Run: headless pygame with SDL's dummy video driver; simulated clock (each Clock.tick advances the game by its frame time, no real sleeping); random seed 0; keys injected as events and as key.get_pressed() state; no mouse input.
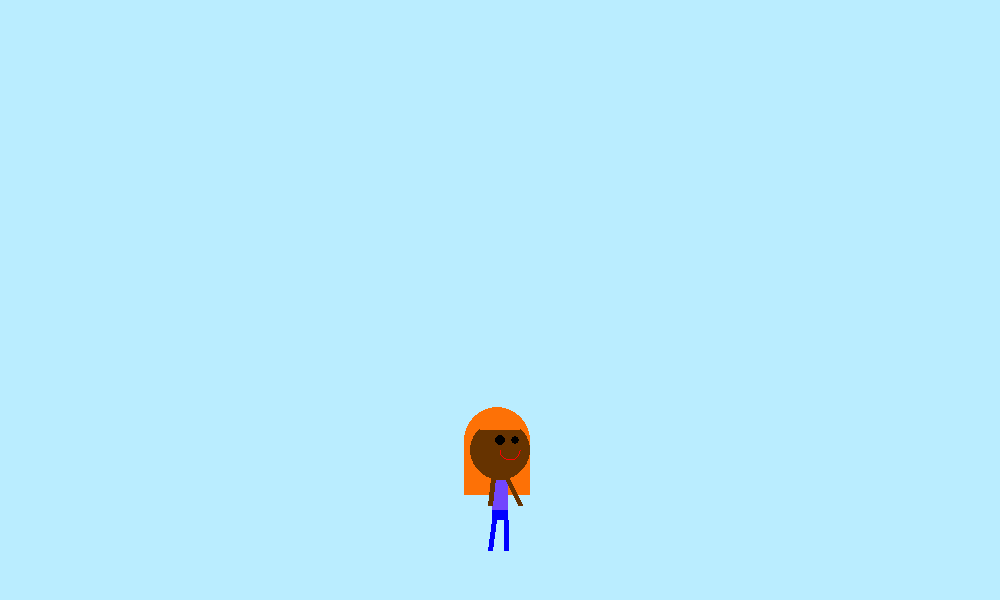
Frame 1 of 4 · flips 1–60 · no input
Frame 2 of 4 · flips 61–180 · tapped SPACE, RETURN · held RIGHT (→), D · screen unchanged from frame 1, image omitted
Frame 3 of 4 · flips 181–300 · held DOWN (↓), S · screen unchanged from frame 2, image omitted
Frame 4 of 4 · flips 301–420 · held LEFT (←), A, UP (↑), W · screen unchanged from frame 3, image omitted

The pygame program that drew these frames:



import pygame
import random
import math

# Define some colors
BLACK = (0, 0, 0)
WHITE = (255, 255, 255)
PURPLE = (113, 70, 255)
GREEN = (120, 213, 132)
RED = (255, 0, 0)
BLUE = (0, 0, 255)
YELLOW = (255,255,0)
PINK = (255, 138, 201)
BROWN = (108, 44, 1)
ORANGE = (253, 113, 6)
SKY_BLUE = (186, 237, 255)
#skin colours
SKIN1_RED = (255, 204, 153)
SKIN1_YELLOW = (255, 255, 153)
SKIN2 = (255, 212, 124)
SKIN3 = (255, 187, 118)
SKIN4 = (226, 166, 106)
SKIN5 = (153, 76, 0)
SKIN6 = (102, 51, 0)
SKIN7 = (51, 25, 0)

SKIN_COLOURS = [SKIN1_RED, SKIN1_YELLOW, SKIN2, SKIN3, SKIN4, SKIN5, SKIN6, SKIN7]
HAIR_COLOURS = [BLACK, YELLOW, BROWN, ORANGE]

pygame.init()

# Set the width and height of the screen [width, height]
size = (1000, 600)
screen = pygame.display.set_mode(size)

pygame.display.set_caption("Coders!!")
    

#A class for the coders!!
class coders():
    def __init__(self, skin_col, interest, hair_type, hair_col, xpos):
        self.skin_col = skin_col
        self.interest = interest
        self.hair_col = hair_col
        self.hair_type = hair_type
        self.xpos = xpos
        self.pants = skin_col

    def draw(self, pos):
        self.pos = pos
        #hair ponytails
        pygame.draw.circle(screen, self.hair_col, (self.xpos - 3, 440), 33)
        pygame.draw.rect(screen, self.hair_col, (self.xpos - 36, 440, 66, 55))
        if self.hair_type == 2:
            pygame.draw.circle(screen, self.hair_col, (self.xpos - 13, 410), 10)
            pygame.draw.circle(screen, self.hair_col, (self.xpos + 2, 410), 10)

            pygame.draw.circle(screen, self.hair_col, (self.xpos - 23, 418), 10)
            pygame.draw.circle(screen, self.hair_col, (self.xpos + 15, 418), 10)

            
            pygame.draw.circle(screen, self.hair_col, (self.xpos - 33, 428), 10)
            pygame.draw.circle(screen, self.hair_col, (self.xpos + 25, 428), 10)

            pygame.draw.circle(screen, self.hair_col, (self.xpos - 13, 410), 10)
            pygame.draw.circle(screen, self.hair_col, (self.xpos + 2, 410), 10)

            pygame.draw.circle(screen, self.hair_col, (self.xpos - 23, 418), 10)
            pygame.draw.circle(screen, self.hair_col, (self.xpos + 15, 418), 10)

            pygame.draw.circle(screen, self.hair_col, (self.xpos - 36, 440), 10)
            pygame.draw.circle(screen, self.hair_col, (self.xpos - 36, 455), 10)
            pygame.draw.circle(screen, self.hair_col, (self.xpos - 36, 470), 10)
            pygame.draw.circle(screen, self.hair_col, (self.xpos - 36, 485), 10)

            pygame.draw.circle(screen, self.hair_col, (self.xpos + 30, 440), 10)
            pygame.draw.circle(screen, self.hair_col, (self.xpos + 30, 455), 10)
            pygame.draw.circle(screen, self.hair_col, (self.xpos + 30, 470), 10)
            pygame.draw.circle(screen, self.hair_col, (self.xpos + 30, 485), 10)

            pygame.draw.circle(screen, self.hair_col, (self.xpos - 23, 490), 9)
            pygame.draw.circle(screen, self.hair_col, (self.xpos - 14, 490), 9)
            pygame.draw.circle(screen, self.hair_col, (self.xpos - 5, 490), 9)
            pygame.draw.circle(screen, self.hair_col, (self.xpos + 4, 490), 9)
            pygame.draw.circle(screen, self.hair_col, (self.xpos + 14, 490), 9)
            pygame.draw.circle(screen, self.hair_col, (self.xpos + 23, 490), 9)
        #face
        pygame.draw.circle(screen, self.skin_col, (self.xpos, 450), 30)
        #eyes
        pygame.draw.circle(screen, BLACK, (self.xpos , 440), 5)
        pygame.draw.circle(screen, BLACK, (self.xpos + 15, 440), 4)
        #hair bangs
        pygame.draw.rect(screen, self.hair_col, (self.xpos - 20, 420, 40, 10))    
        #smile
        #pygame.draw.line(screen, RED, (self.xpos + 1, 453), (self.xpos + 16, 453), 3)
        #pygame.draw.circle(screen, RED, (self.xpos + 11, 458), 6)
        #pygame.draw.circle(screen, RED, (self.xpos + 5, 457), 3)
        pygame.draw.arc(screen, RED, (self.xpos, 440, 20, 20), 180/180 * math.pi, 360/180 * math.pi, 1 )


        if self.interest == 1:
            #dress
            pygame.draw.rect(screen, PINK, (self.xpos - 5, 480, 10, 41))
            pygame.draw.polygon(screen, PINK, [(self.xpos - 5, 500), (self.xpos - 5, 520), (self.xpos - 15, 520), (self.xpos - 5, 500)])
            pygame.draw.polygon(screen, PINK, [(self.xpos + 5, 500), (self.xpos + 5, 520), (self.xpos + 15, 520), (self.xpos + 5, 500)])
        elif self.interest == 2:
            pygame.draw.rect(screen, PURPLE, (self.xpos - 8, 480, 16, 30))
            pygame.draw.rect(screen, BLUE, (self.xpos - 8, 510, 16, 10))
            self.pants = BLUE
        elif self.interest == 3:
            pygame.draw.rect(screen, BLACK, (self.xpos - 8, 480, 16, 20))
            pygame.draw.rect(screen, self.skin_col, (self.xpos - 8, 500, 16, 10))
            pygame.draw.rect(screen, BLACK, (self.xpos - 8, 510, 16, 10))
            self.pants = BLACK
        
        if self.pos == 1:
            #legs
            pygame.draw.line(screen, self.pants, (self.xpos - 6, 520), (self.xpos - 6, 550), 5)
            pygame.draw.line(screen, self.pants, (self.xpos + 6, 520), (self.xpos + 2, 550), 5)
            #arms
            pygame.draw.line(screen, self.skin_col, (self.xpos - 7, 478), (self.xpos - 20, 505), 5)
            pygame.draw.line(screen, self.skin_col, (self.xpos + 7, 478), (self.xpos + 10, 505), 5)
        elif self.pos == 2:
            #legs
            pygame.draw.line(screen, self.pants, (self.xpos - 6, 520), (self.xpos - 10, 550), 5)
            pygame.draw.line(screen, self.pants, (self.xpos + 6, 520), (self.xpos + 6, 550), 5)
            #arms
            pygame.draw.line(screen, self.skin_col, (self.xpos - 7, 478), (self.xpos - 10, 505), 5)
            pygame.draw.line(screen, self.skin_col, (self.xpos + 7, 478), (self.xpos + 20, 505), 5)
            
        
        

# Loop until the user clicks the close button.
done = False

# Used to manage how fast the screen updates
clock = pygame.time.Clock()

#starter girl
skin = random.choice(SKIN_COLOURS)
ha = random.choice(HAIR_COLOURS)
ht = random.randint(1, 2)
inte = random.randint(1, 3)
girl = coders(skin, inte, ht, ha, 500)

#girl coders
girl_coders = [girl]

#variables
walking = 1
walkingcount = 1
earnedscore = False
score = 0


# -------- Main Program Loop -----------
while not done:
    # --- Main event loop
    for event in pygame.event.get():
        if event.type == pygame.QUIT:
            done = True

    # --- Game logic should go here

    # --- Screen-clearing code goes here

    # Here, we clear the screen to white. Don't put other drawing commands
    # above this, or they will be erased with this command.

    # If you want a background image, replace this clear with blit'ing the
    # background image.
    screen.fill(SKY_BLUE)

    # --- Drawing code should go here

    if earnedscore:
        score += 1
        earnedscore = False
        sk = random.choice(SKIN_COLOURS)
        ha2 = random.choice(HAIR_COLOURS)
        ht2 = random.randint(1, 2)
        inte2 = random.randint(1, 3)
        xx = random.randint(100, 450)
        girl_coders.append(coders(sk, inte2, ht2, ha2, xx))
    
    for i in range(len(girl_coders)):
        girl_coders[i].draw(walking)

    if walkingcount % 10 == 0:
        if walking == 1:
            walking = 2
        elif walking == 2:
            walking = 1


    walkingcount += 1


    # End Snow
    # --- Go ahead and update the screen with what we've drawn.
    pygame.display.flip()

    # --- Limit to 60 frames per second
    clock.tick(60)

# Close the window and quit.
pygame.quit()
exit() # Needed when using IDLE
